Photos from the image-classification dataset "Dataset" in the GitHub repository BHISHMA108/Smart-Vision-Flipkart-Grid-6.0-Project. Its 5 classes are: fully ripe, overripe, perished, semi ripe, unripe.

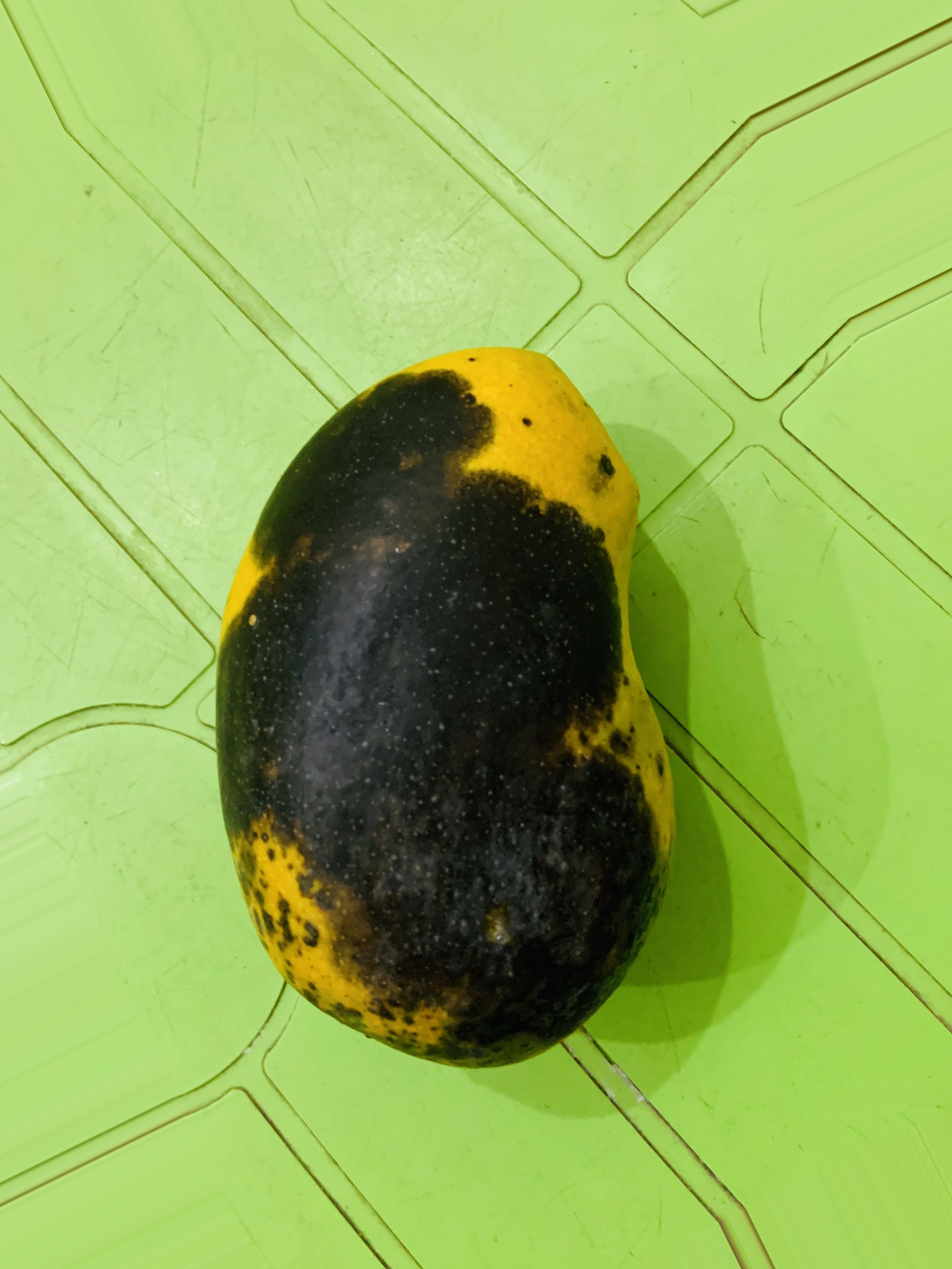
Label: overripe

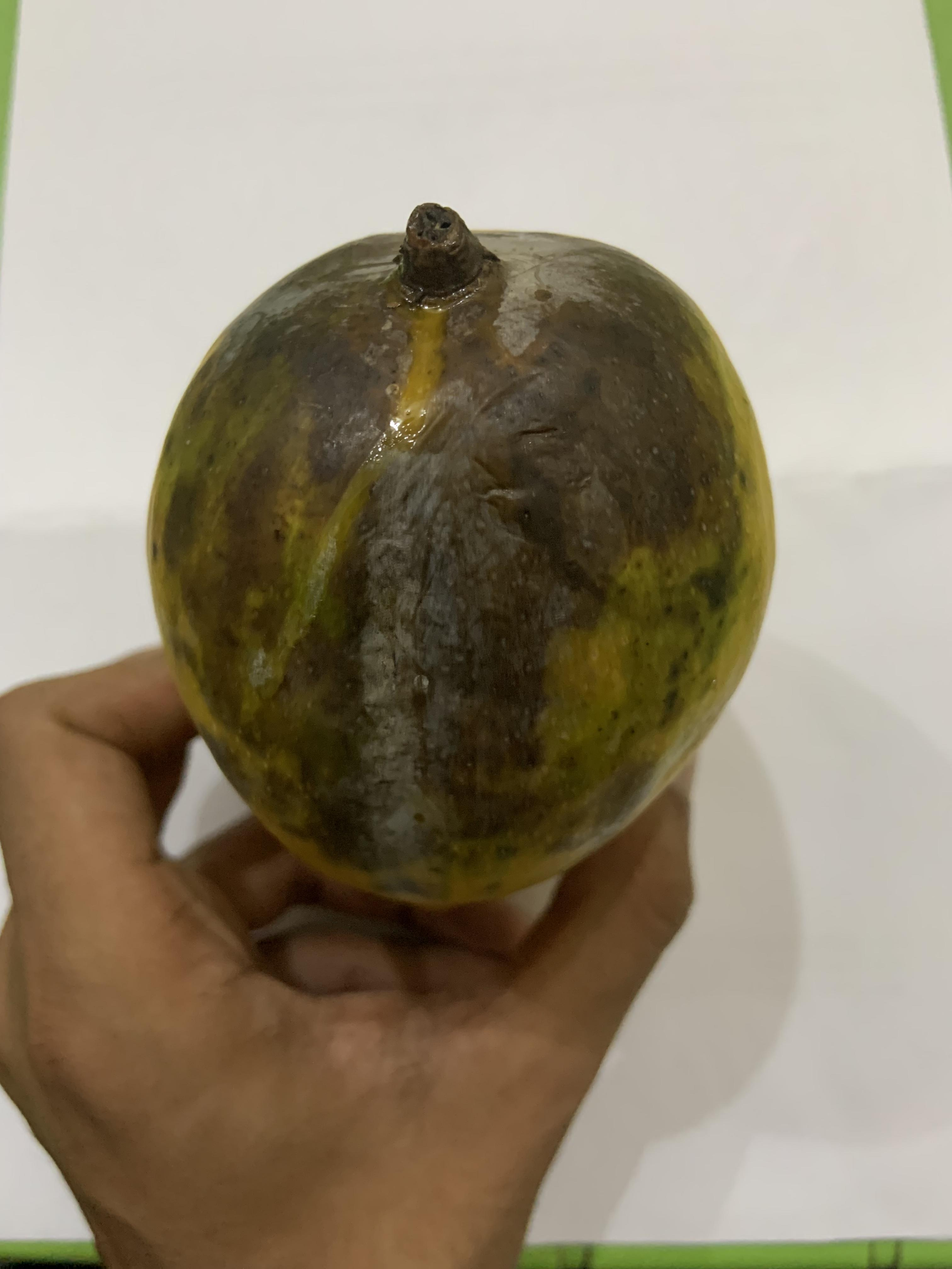
Label: perished

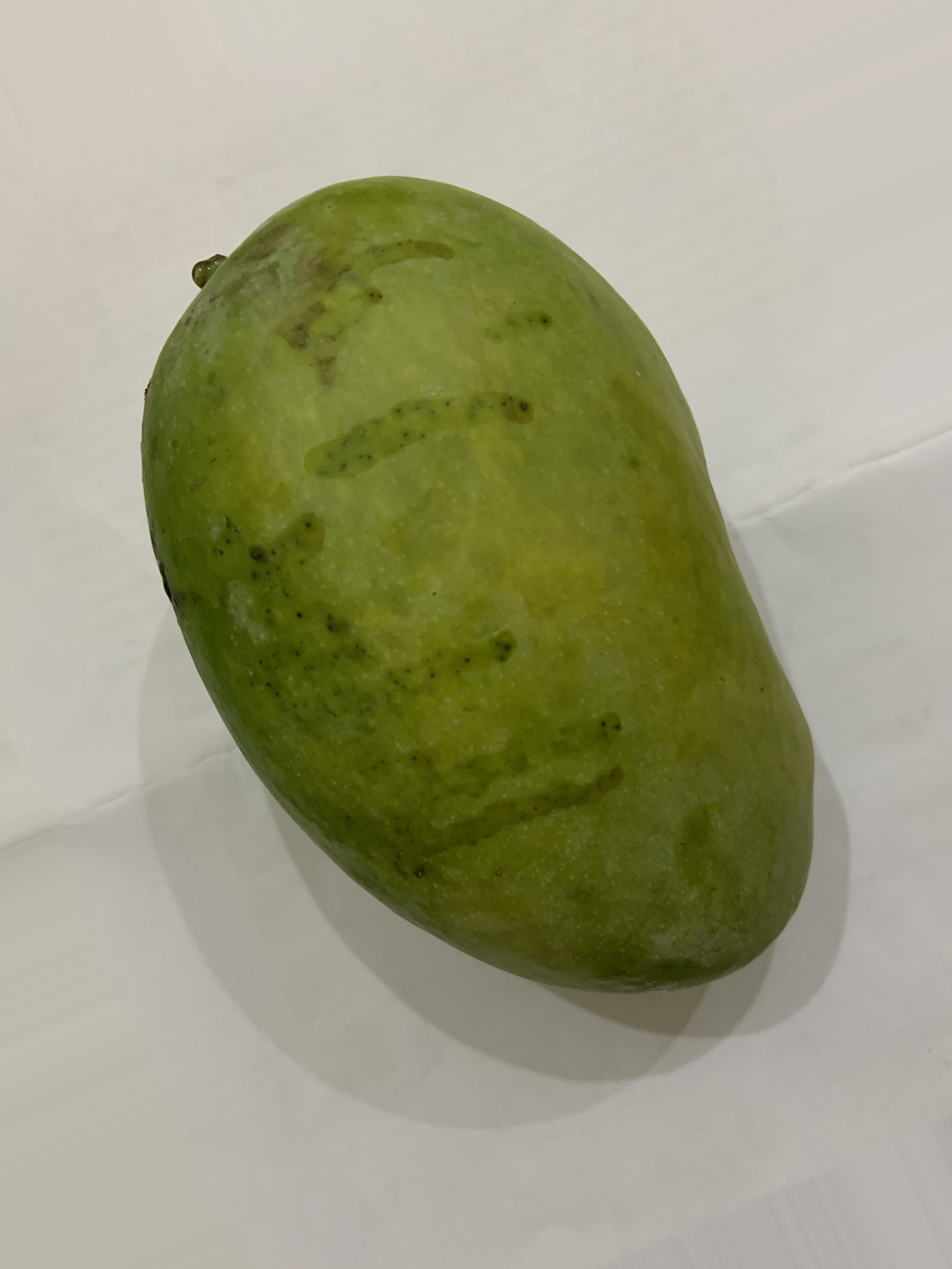
Label: unripe

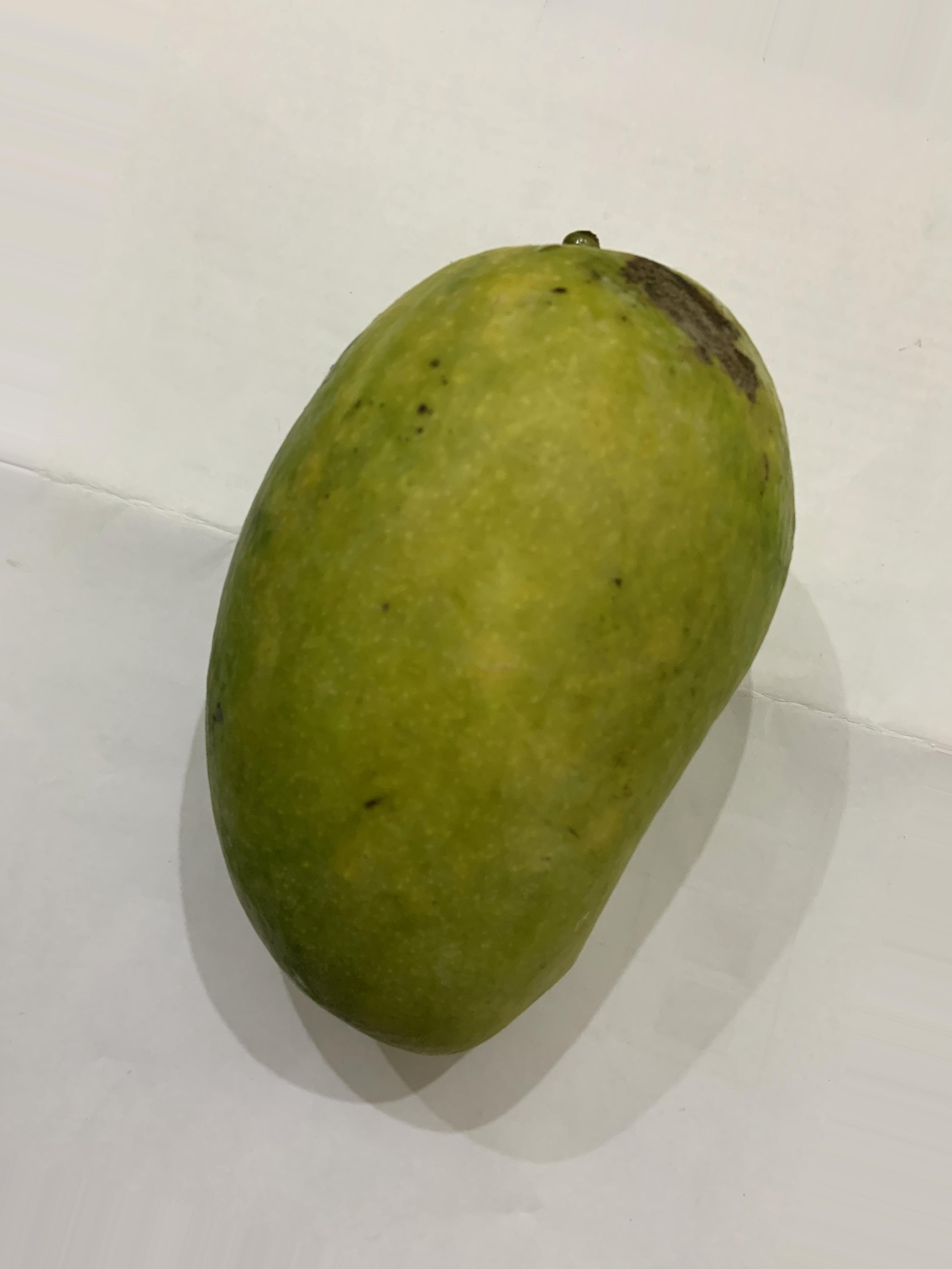
Label: semi ripe

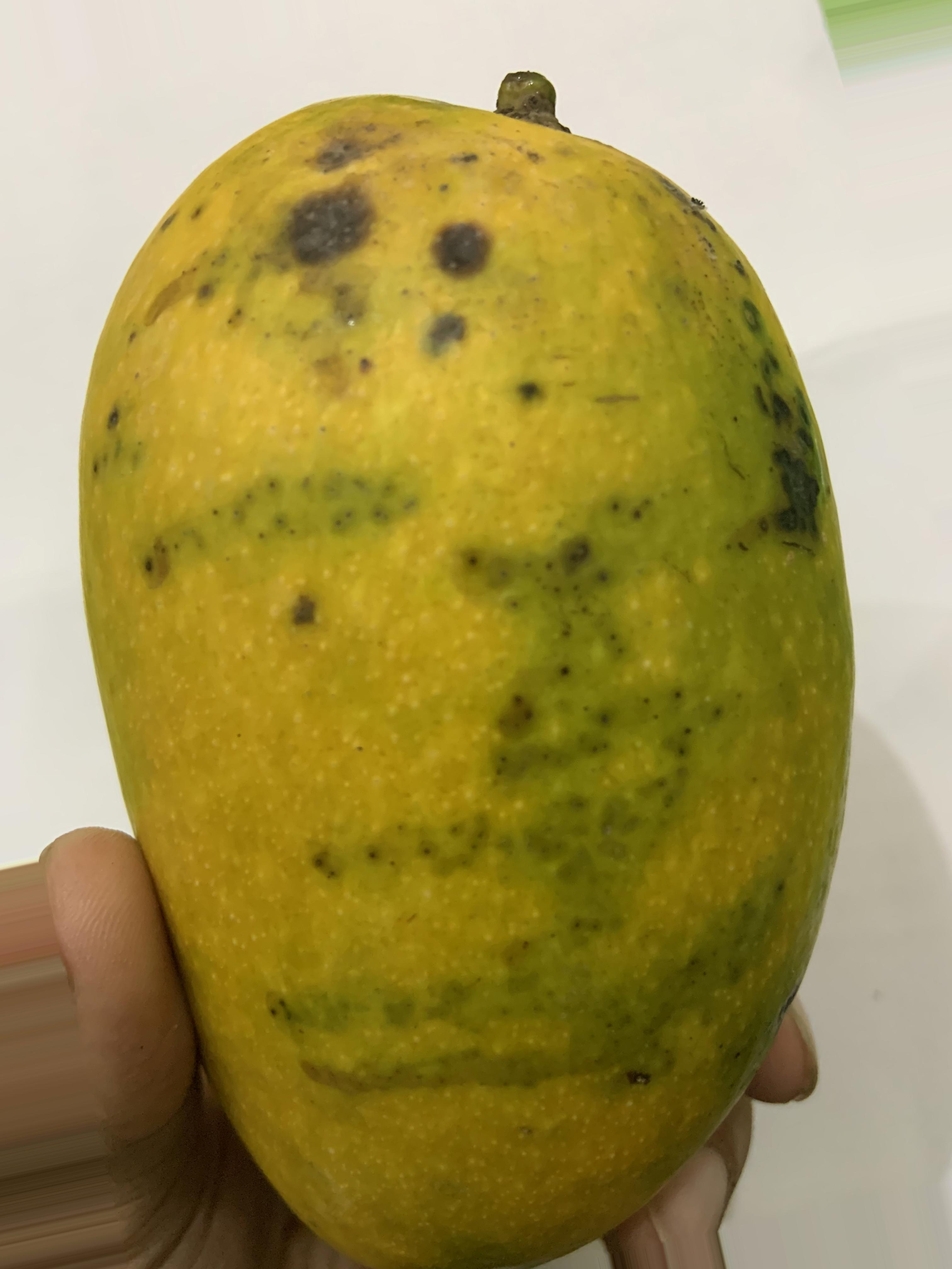
Label: fully ripe

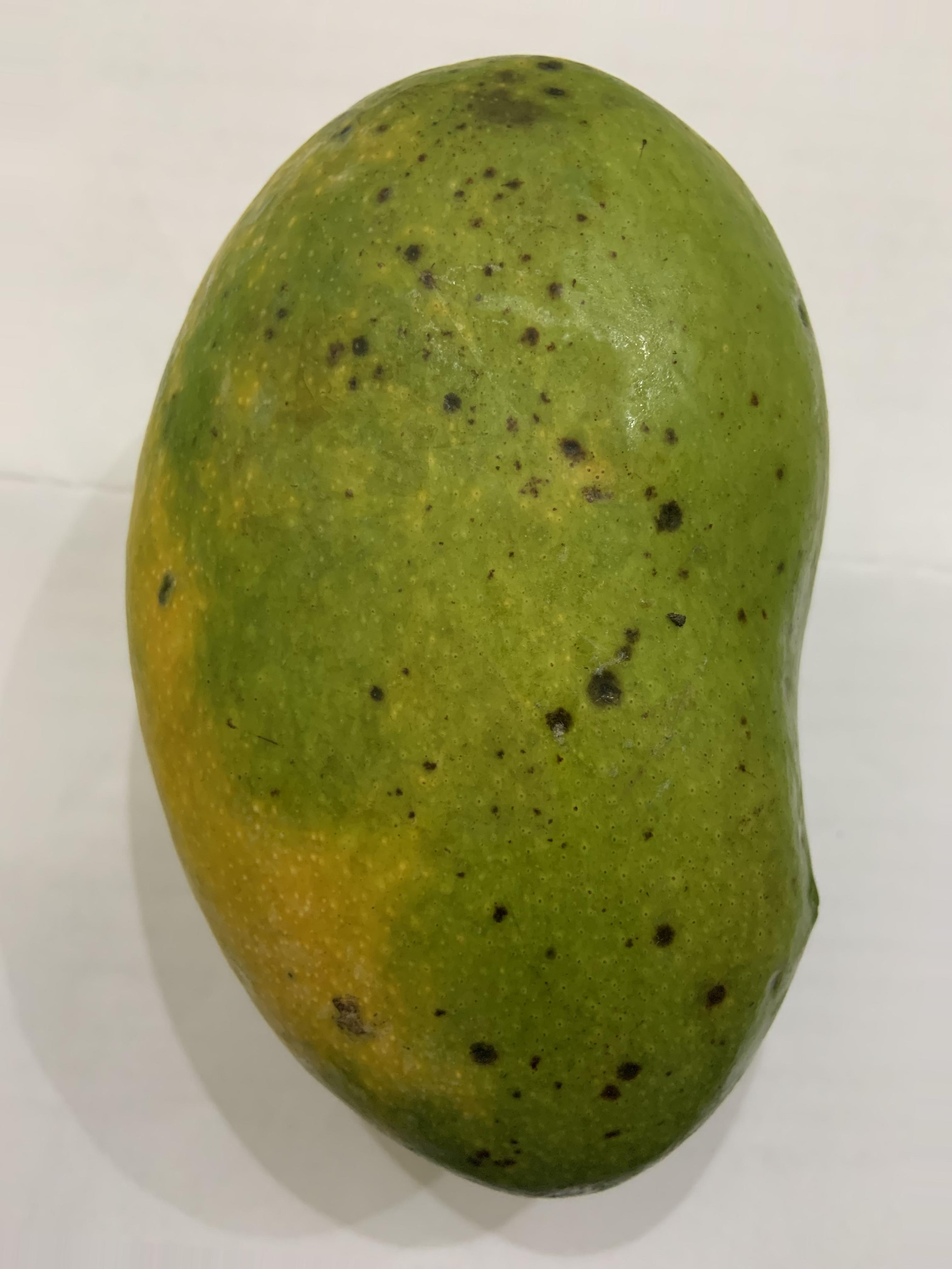
Label: semi ripe
